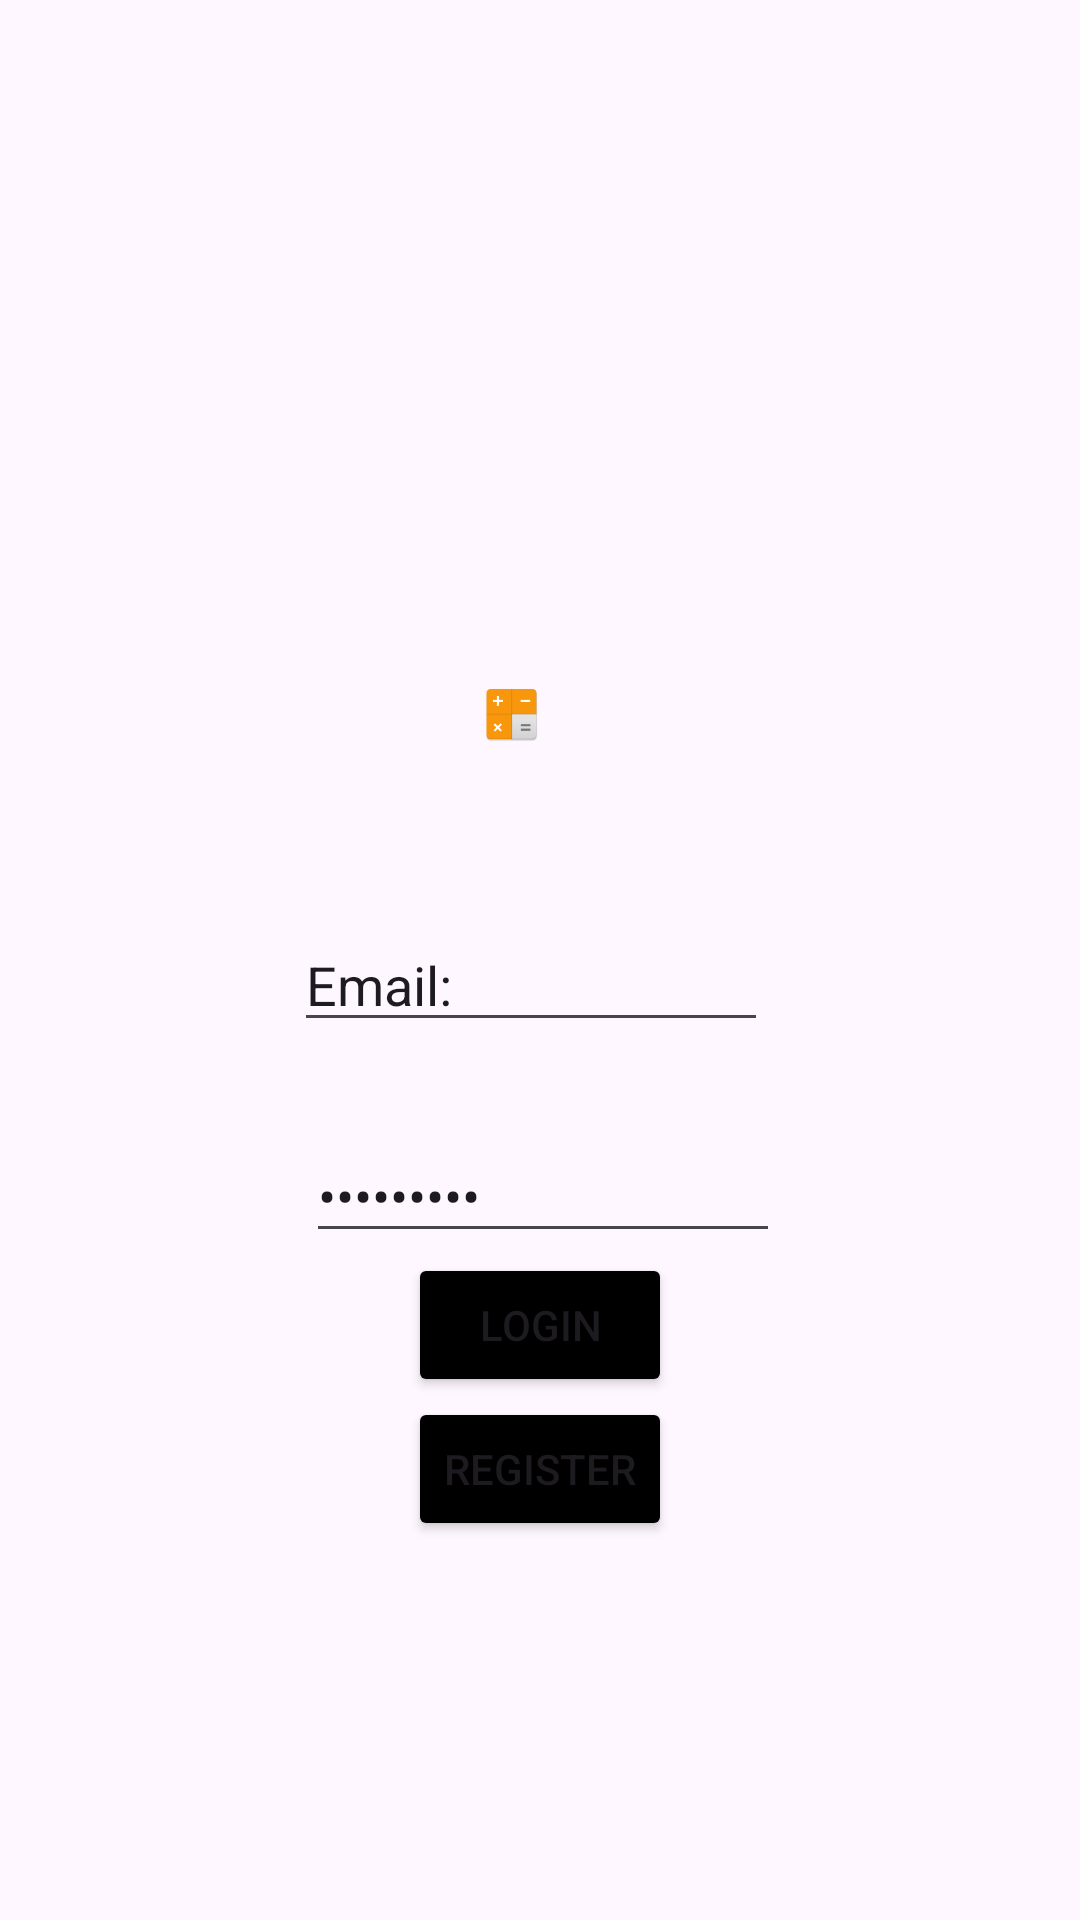

Reconstruct the res/layout file that produces this screen, plus the resources it refers to.
<!-- AndroidManifest.xml: application theme Theme.PROG7313_ICE1 -->
<!-- res/layout/activity_login_register.xml -->
<?xml version="1.0" encoding="utf-8"?>
<RelativeLayout xmlns:android="http://schemas.android.com/apk/res/android"
    xmlns:app="http://schemas.android.com/apk/res-auto"
    xmlns:tools="http://schemas.android.com/tools"
    android:id="@+id/main"
    android:layout_gravity="center"
    android:orientation="vertical"
    android:layout_width="match_parent"
    android:layout_height="match_parent"
    tools:context=".LoginRegister">

    <ImageView
        android:id="@+id/logo"
        android:layout_width="wrap_content"
        android:layout_height="wrap_content"
        android:layout_alignParentStart="true"
        android:layout_alignParentEnd="true"
        android:layout_marginStart="160dp"
        android:layout_marginTop="214dp"
        android:layout_marginEnd="179dp"
        app:srcCompat="@mipmap/logo"
        tools:layout_editor_absoluteX="169dp"
        tools:layout_editor_absoluteY="122dp" />

    <EditText
        android:id="@+id/enterEmail"
        android:layout_width="wrap_content"
        android:layout_height="wrap_content"
        android:layout_below="@id/logo"
        android:layout_alignParentStart="true"
        android:layout_alignParentEnd="true"
        android:layout_marginStart="98dp"
        android:layout_marginTop="44dp"
        android:layout_marginEnd="104dp"
        android:ems="10"
        android:inputType="text"
        android:text="Email:"
        tools:layout_editor_absoluteX="16dp"
        tools:layout_editor_absoluteY="265dp" />

    <EditText
        android:id="@+id/Password"
        android:layout_width="wrap_content"
        android:layout_height="wrap_content"
        android:layout_below="@id/enterEmail"
        android:layout_alignParentStart="true"
        android:layout_alignParentEnd="true"
        android:layout_marginStart="102dp"
        android:layout_marginTop="29dp"
        android:layout_marginEnd="100dp"
        android:ems="10"
        android:inputType="textPassword"
        android:text="Password:"
        tools:layout_editor_absoluteX="16dp"
        tools:layout_editor_absoluteY="360dp" />

    <Button
        android:id="@+id/btnLogin"
        android:layout_width="wrap_content"
        android:layout_below="@id/Password"
        android:backgroundTint="@color/black"
        android:layout_centerHorizontal="true"
        android:layout_height="wrap_content"
        android:text="Login" />

    <Button
        android:id="@+id/btnRegister"
        android:layout_width="wrap_content"
        android:backgroundTint="@color/black"
        android:layout_below="@id/btnLogin"
        android:layout_height="wrap_content"
        android:layout_centerHorizontal="true"
        android:text="Register" />


</RelativeLayout>
<!-- resources referenced by this layout -->
<resources>
  <!-- mipmap logo: webp bitmap (mipmap-hdpi, 1546 bytes) -->
  <style name="Theme.PROG7313_ICE1" parent="Base.Theme.PROG7313_ICE1" />
  <style name="Base.Theme.PROG7313_ICE1" parent="Theme.Material3.DayNight.NoActionBar">
          
          
      </style>
  <!-- not gathered from this repository: default colours our renderer supplied (Android Studio template values) -->
  <color name="black">#FF000000</color>
</resources>
